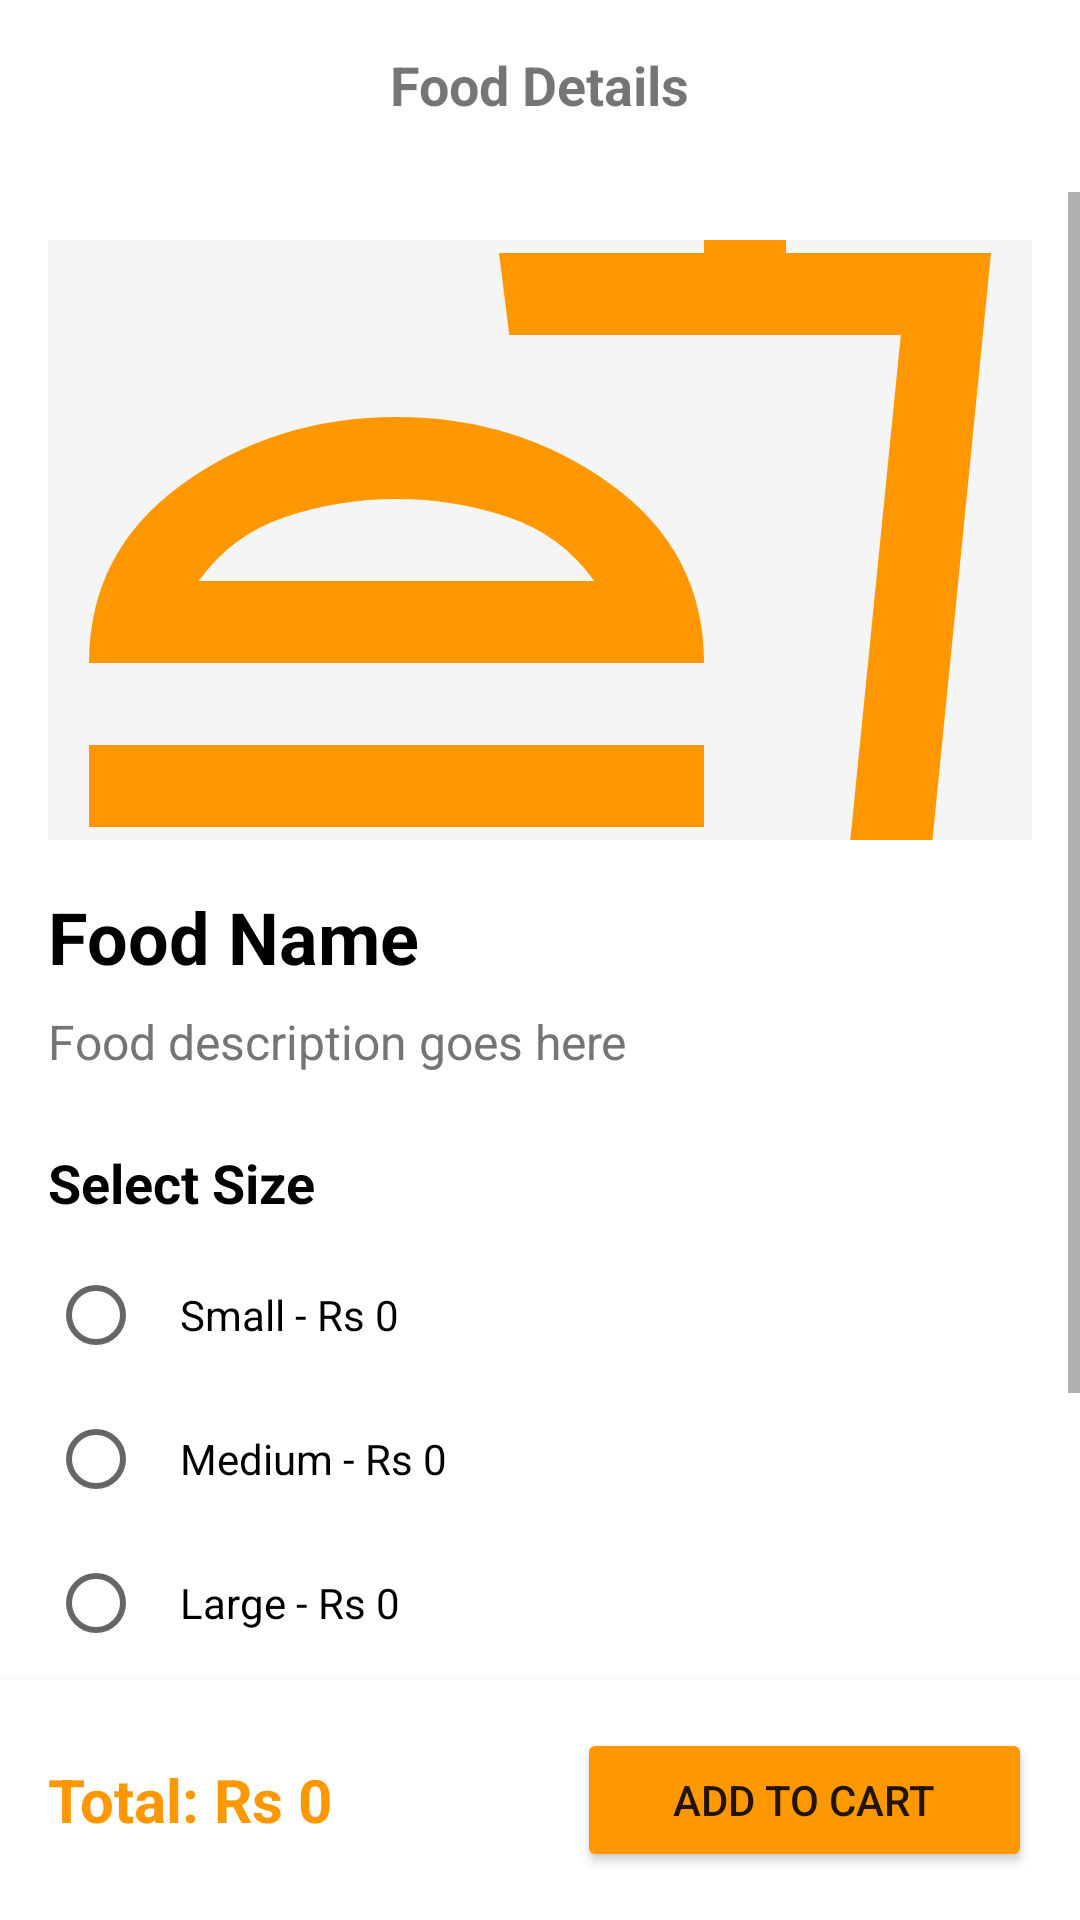

Layout XML and referenced resources for this Android screen:
<!-- AndroidManifest.xml: application theme Theme.CampusBites -->
<!-- res/layout/activity_food_detail.xml -->
<?xml version="1.0" encoding="utf-8"?>
<LinearLayout xmlns:android="http://schemas.android.com/apk/res/android"
    android:layout_width="match_parent"
    android:layout_height="match_parent"
    android:orientation="vertical"
    android:background="@color/white">

    
    <RelativeLayout
        android:layout_width="match_parent"
        android:layout_height="wrap_content"
        android:padding="16dp">

        <ImageView
            android:id="@+id/ivBack"
            android:layout_width="32dp"
            android:layout_height="32dp"
            android:src="@drawable/ic_back"
            android:tint="@color/black"/>

        <TextView
            android:layout_width="wrap_content"
            android:layout_height="wrap_content"
            android:layout_centerHorizontal="true"
            android:text="Food Details"
            android:textSize="18sp"
            android:textStyle="bold"/>

    </RelativeLayout>

    <ScrollView
        android:layout_width="match_parent"
        android:layout_height="0dp"
        android:layout_weight="1">

        <LinearLayout
            android:layout_width="match_parent"
            android:layout_height="wrap_content"
            android:orientation="vertical"
            android:padding="16dp">

            <ImageView
                android:id="@+id/ivFoodImage"
                android:layout_width="match_parent"
                android:layout_height="200dp"
                android:scaleType="centerCrop"
                android:background="@color/light_gray"
                android:src="@drawable/placeholder"/>

            <TextView
                android:id="@+id/tvFoodName"
                android:layout_width="wrap_content"
                android:layout_height="wrap_content"
                android:text="Food Name"
                android:textSize="24sp"
                android:textStyle="bold"
                android:textColor="@color/black"
                android:layout_marginTop="16dp"/>

            <TextView
                android:id="@+id/tvFoodDesc"
                android:layout_width="wrap_content"
                android:layout_height="wrap_content"
                android:text="Food description goes here"
                android:textSize="16sp"
                android:textColor="@color/text_gray"
                android:layout_marginTop="8dp"/>

            <TextView
                android:layout_width="wrap_content"
                android:layout_height="wrap_content"
                android:text="Select Size"
                android:textSize="18sp"
                android:textStyle="bold"
                android:textColor="@color/black"
                android:layout_marginTop="24dp"/>

            <RadioGroup
                android:id="@+id/rgSize"
                android:layout_width="match_parent"
                android:layout_height="wrap_content"
                android:layout_marginTop="8dp">

                <RadioButton
                    android:id="@+id/rbSmall"
                    android:layout_width="match_parent"
                    android:layout_height="wrap_content"
                    android:text="Small - Rs 0"
                    android:padding="12dp"/>

                <RadioButton
                    android:id="@+id/rbMedium"
                    android:layout_width="match_parent"
                    android:layout_height="wrap_content"
                    android:text="Medium - Rs 0"
                    android:padding="12dp"/>

                <RadioButton
                    android:id="@+id/rbLarge"
                    android:layout_width="match_parent"
                    android:layout_height="wrap_content"
                    android:text="Large - Rs 0"
                    android:padding="12dp"/>

            </RadioGroup>

            <TextView
                android:layout_width="wrap_content"
                android:layout_height="wrap_content"
                android:text="Quantity"
                android:textSize="18sp"
                android:textStyle="bold"
                android:textColor="@color/black"
                android:layout_marginTop="24dp"/>

            <LinearLayout
                android:layout_width="wrap_content"
                android:layout_height="wrap_content"
                android:orientation="horizontal"
                android:gravity="center_vertical"
                android:layout_marginTop="8dp">

                <Button
                    android:id="@+id/btnMinus"
                    android:layout_width="48dp"
                    android:layout_height="48dp"
                    android:text="-"
                    android:textSize="20sp"
                    android:backgroundTint="@color/light_gray"/>

                <TextView
                    android:id="@+id/tvQuantity"
                    android:layout_width="60dp"
                    android:layout_height="wrap_content"
                    android:text="1"
                    android:textSize="20sp"
                    android:textStyle="bold"
                    android:gravity="center"/>

                <Button
                    android:id="@+id/btnPlus"
                    android:layout_width="48dp"
                    android:layout_height="48dp"
                    android:text="+"
                    android:textSize="20sp"
                    android:backgroundTint="@color/primary_orange"/>

            </LinearLayout>

        </LinearLayout>
    </ScrollView>

    
    <LinearLayout
        android:layout_width="match_parent"
        android:layout_height="wrap_content"
        android:orientation="horizontal"
        android:padding="16dp"
        android:background="@color/white"
        android:elevation="8dp"
        android:gravity="center_vertical">

        <TextView
            android:id="@+id/tvSelectedPrice"
            android:layout_width="0dp"
            android:layout_height="wrap_content"
            android:layout_weight="1"
            android:text="Total: Rs 0"
            android:textSize="20sp"
            android:textStyle="bold"
            android:textColor="@color/primary_orange"/>

        <Button
            android:id="@+id/btnAddToCart"
            android:layout_width="wrap_content"
            android:layout_height="wrap_content"
            android:text="Add to Cart"
            android:backgroundTint="@color/primary_orange"
            android:paddingStart="32dp"
            android:paddingEnd="32dp"/>

    </LinearLayout>

</LinearLayout>
<!-- resources referenced by this layout -->
<resources>
  <color name="black">#FF000000</color>
  <color name="light_gray">#F5F5F5</color>
  <color name="primary_orange">#FF9800</color>
  <color name="text_gray">#757575</color>
  <color name="white">#FFFFFFFF</color>
  <!-- drawable placeholder (drawable) -->
  <vector xmlns:android="http://schemas.android.com/apk/res/android" android:height="24dp" android:tint="#FF9800" android:viewportHeight="960" android:viewportWidth="960" android:width="24dp">
        
      <path android:fillColor="@android:color/white" android:pathData="M533,520Q501,475 448.5,457.5Q396,440 340,440Q284,440 231.5,457.5Q179,475 147,520L533,520ZM40,600Q40,491 131,425.5Q222,360 340,360Q458,360 549,425.5Q640,491 640,600L40,600ZM40,760L40,680L640,680L640,760L40,760ZM720,920L720,840L776,840L832,280L450,280L440,200L640,200L640,40L720,40L720,200L920,200L854,862Q851,887 832,903.5Q813,920 788,920L720,920ZM720,840L776,840L776,840L720,840L720,840Q720,840 720,840Q720,840 720,840ZM80,920Q63,920 51.5,908.5Q40,897 40,880L40,840L640,840L640,880Q640,897 628.5,908.5Q617,920 600,920L80,920ZM340,520Q340,520 340,520Q340,520 340,520Q340,520 340,520Q340,520 340,520Z"/>
      
  </vector>
  <style name="Theme.CampusBites" parent="Theme.MaterialComponents.DayNight.NoActionBar">
          <item name="colorPrimary">@color/primary_orange</item>
          <item name="colorPrimaryVariant">@color/dark_orange</item>
          <item name="colorOnPrimary">@color/white</item>
          <item name="android:statusBarColor">@color/primary_orange</item>
      </style>
  <color name="dark_orange">#F57C00</color>
</resources>
